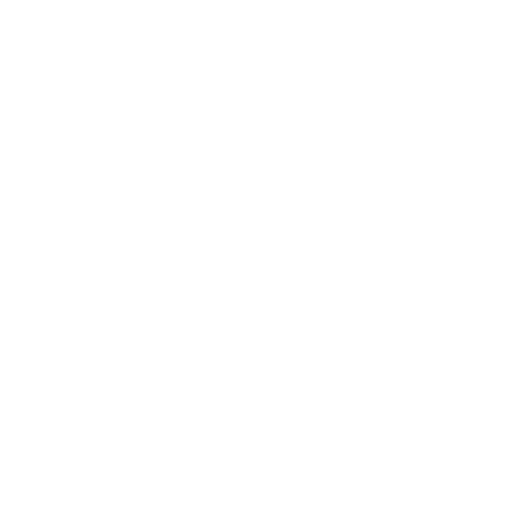
t = 0.00 s
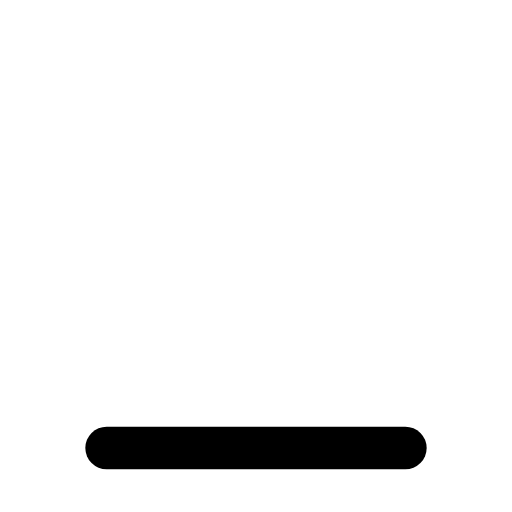
t = 0.20 s
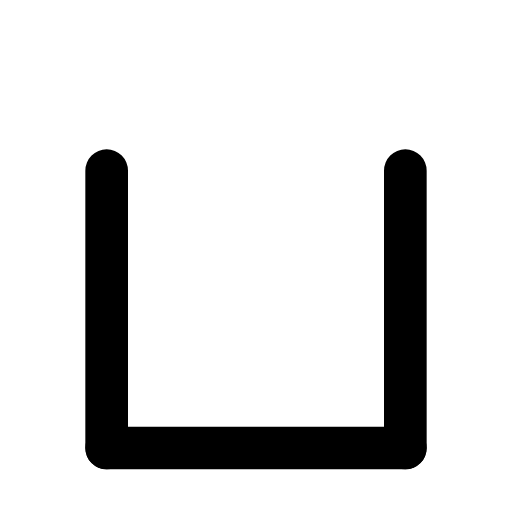
t = 0.40 s
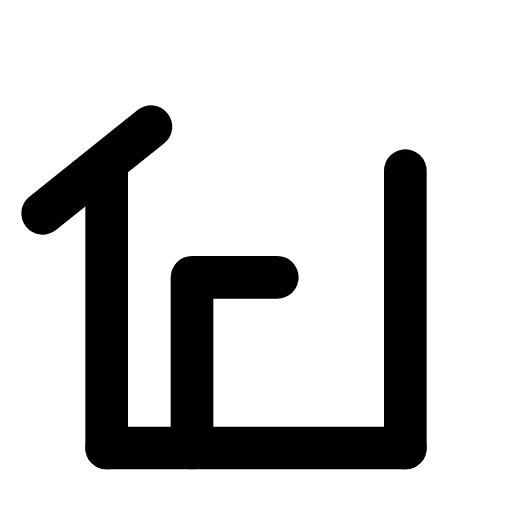
t = 0.60 s
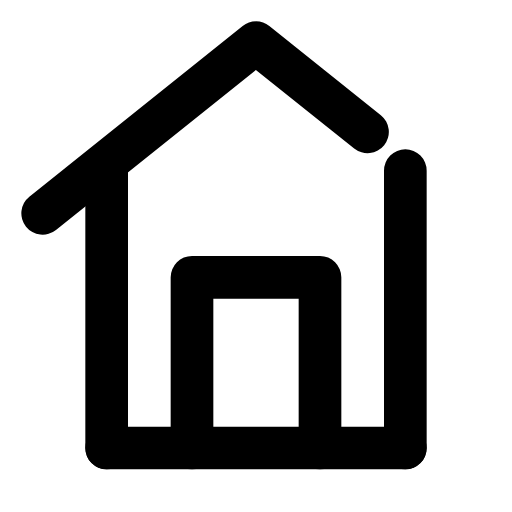
t = 0.80 s
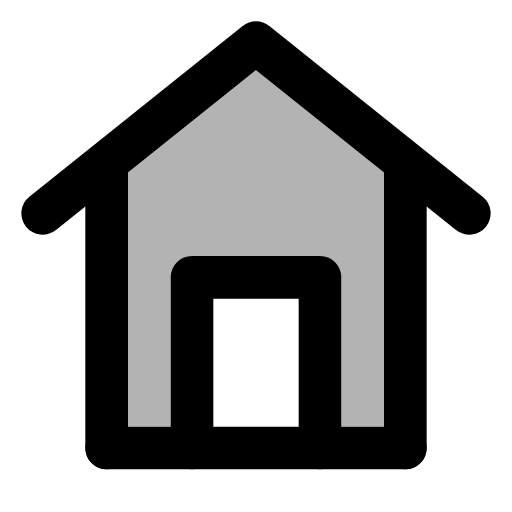
t = 1.05 s

The animated SVG that drew these frames (rendered in a browser with its animation timeline set to each time). Animation: 5 SMIL elements (animate=5); one cycle of 1.05 s.

<svg xmlns="http://www.w3.org/2000/svg" width="24" height="24" viewBox="0 0 24 24">
    <path d="M6 8L12 3L18 8V20H16V13L15 12H9L8 13V20H6V8Z" fill="currentColor" fill-opacity="0">
        <animate attributeName="fill-opacity" values="0;0.3" begin="0.9s" dur="0.15s" fill="freeze"/>
    </path>
    <g fill="none" stroke="currentColor" stroke-width="2" stroke-linecap="round" stroke-linejoin="round">
        <path d="M5 21H19" stroke-dasharray="21" stroke-dashoffset="21">
            <animate attributeName="stroke-dashoffset" values="21;0" dur="0.2s" fill="freeze"/>
        </path>
        <path d="M5 21V8M19 21V8" stroke-dasharray="15" stroke-dashoffset="15">
            <animate attributeName="stroke-dashoffset" values="15;0" begin="0.2s" dur="0.2s" fill="freeze"/>
        </path>
        <path d="M9 21V13H15V21" stroke-dasharray="24" stroke-dashoffset="24">
            <animate attributeName="stroke-dashoffset" values="24;0" begin="0.4s" dur="0.4s" fill="freeze"/>
        </path>
        <path d="M2 10L12 2L22 10" stroke-dasharray="26" stroke-dashoffset="26">
            <animate attributeName="stroke-dashoffset" values="26;0" begin="0.5s" dur="0.4s" fill="freeze"/>
        </path>
    </g>
</svg>
